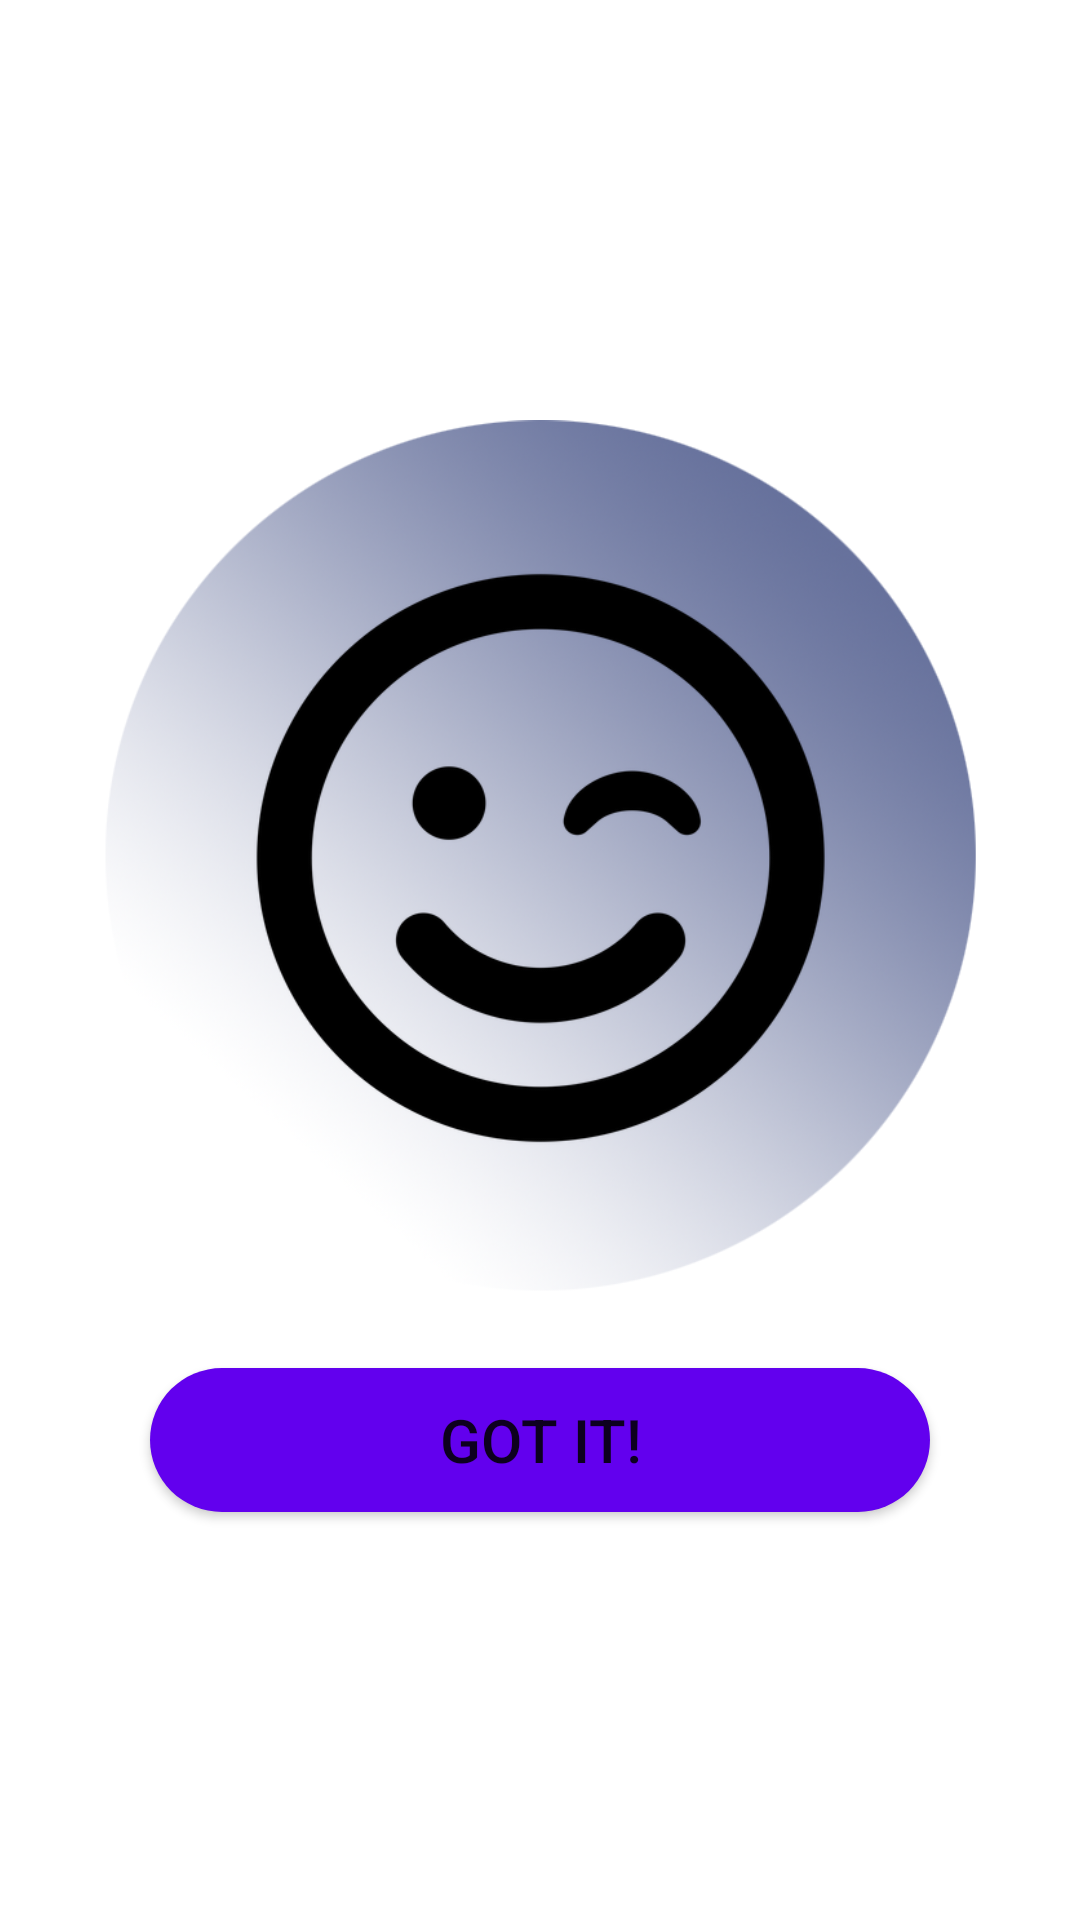

Android layout source for this screen:
<!-- AndroidManifest.xml: application theme Theme.MeusBagulhos -->
<!-- res/layout/intro_05.xml -->
<?xml version="1.0" encoding="utf-8"?>
<androidx.constraintlayout.widget.ConstraintLayout xmlns:android="http://schemas.android.com/apk/res/android"
    xmlns:app="http://schemas.android.com/apk/res-auto"
    xmlns:tools="http://schemas.android.com/tools"
    android:layout_width="match_parent"
    android:layout_height="match_parent">

    <ImageView
        android:id="@+id/intro05_img"
        android:layout_width="300dp"
        android:layout_height="300dp"
        app:layout_constraintBottom_toTopOf="@+id/intro_btn_gotit"
        app:layout_constraintEnd_toEndOf="parent"
        app:layout_constraintHorizontal_bias="0.5"
        app:layout_constraintStart_toStartOf="parent"
        app:layout_constraintTop_toTopOf="parent"
        app:layout_constraintVertical_chainStyle="packed"
        app:srcCompat="@drawable/intro_05_gotit" />

    <Button
        android:id="@+id/intro_btn_gotit"
        android:layout_width="0dp"
        android:layout_height="wrap_content"
        android:layout_marginStart="50dp"
        android:layout_marginTop="20dp"
        android:layout_marginEnd="50dp"
        android:background="@drawable/eliptical_btn"
        android:onClick="initBtn"
        android:text="@string/intro05"
        android:textAlignment="center"
        android:textSize="20sp"
        app:layout_constraintBottom_toBottomOf="parent"
        app:layout_constraintEnd_toEndOf="parent"
        app:layout_constraintHorizontal_bias="0.5"
        app:layout_constraintStart_toStartOf="parent"
        app:layout_constraintTop_toBottomOf="@+id/intro05_img" />

</androidx.constraintlayout.widget.ConstraintLayout>
<!-- resources referenced by this layout -->
<resources>
  <!-- drawable eliptical_btn (drawable) -->
  <?xml version="1.0" encoding="utf-8"?>
  <shape xmlns:android="http://schemas.android.com/apk/res/android">
      <corners android:radius="250dp" />
      <solid android:color="@color/purple_500" />
  </shape>
  <!-- drawable intro_05_gotit: png bitmap (drawable, 266669 bytes) -->
  <string name="intro05">Got it!</string>
  <style name="Theme.MeusBagulhos" parent="Theme.MaterialComponents.DayNight.NoActionBar">
          
          <item name="colorPrimary">@color/purple_500</item>
          <item name="colorPrimaryVariant">@color/purple_700</item>
          <item name="colorOnPrimary">@color/white</item>
          
          <item name="colorSecondary">@color/teal_200</item>
          <item name="colorSecondaryVariant">@color/teal_700</item>
          <item name="colorOnSecondary">@color/black</item>
          
          <item name="android:statusBarColor" tools:targetApi="l">?attr/colorPrimaryVariant</item>
          
      </style>
  <color name="purple_500">#FF6200EE</color>
  <color name="purple_700">#FF3700B3</color>
  <color name="white">#FFFFFFFF</color>
  <color name="teal_200">#FF03DAC5</color>
  <color name="teal_700">#FF018786</color>
  <color name="black">#FF000000</color>
</resources>
